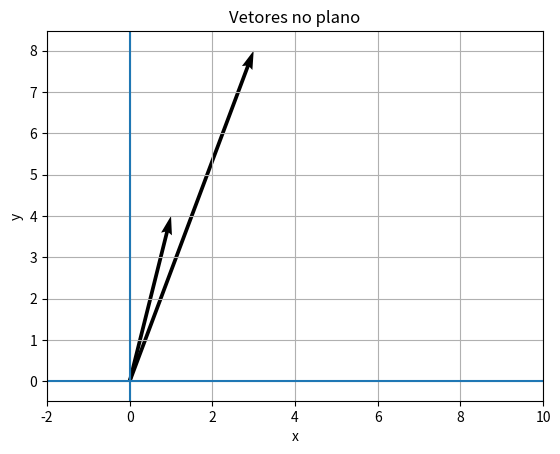

This chart was generated by the following Python code:
import matplotlib.pyplot as plt

# vetor u = (3, 8)
plt.quiver(
    0, 0,
    3, 8, # vetor u
    angles="xy", # Definindo as coordenadas 'x' e 'y'
    scale_units="xy",
    scale=1
)

# vetor v = (1, 4)
plt.quiver(
    0, 0,
    1, 4, # vetor u
    angles="xy", # Definindo as coordenadas 'x' e 'y'
    scale_units="xy",
    scale=1
)

plt.axhline(0) # Destacar linha horizontal
plt.axvline(0) # Destacar linha vertical

plt.grid(True) # Colocar grid

plt.axis("equal") # Colocar proporcao igual para o desenho

plt.xlim(-2, 10)
plt.ylim(-2, 10)

# Colocando nome nos eixos
plt.xlabel("x")
plt.ylabel("y")
plt.title("Vetores no plano")

plt.show()
